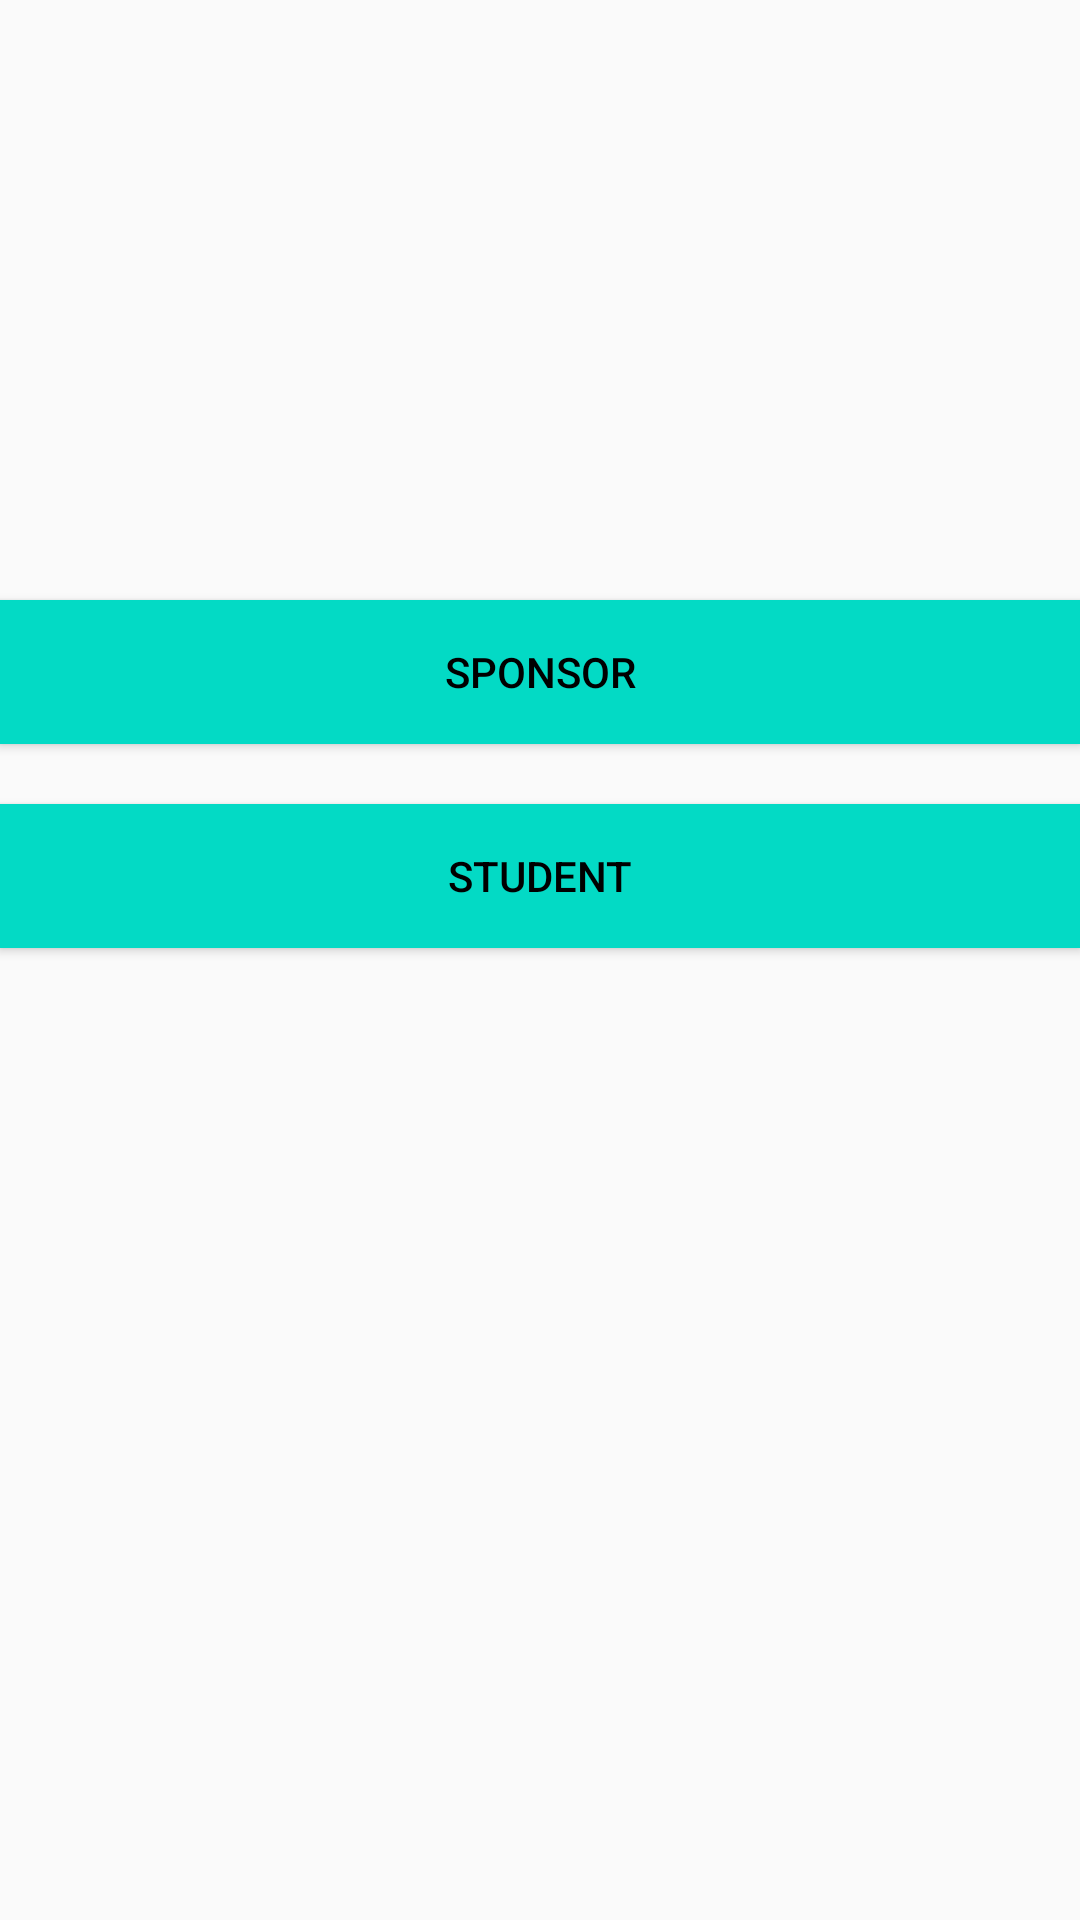

Layout XML and referenced resources for this Android screen:
<!-- AndroidManifest.xml: application theme AppTheme -->
<!-- res/layout/sponsor_student_layout.xml -->
<?xml version="1.0" encoding="utf-8"?>
<LinearLayout xmlns:android="http://schemas.android.com/apk/res/android"
    android:orientation="vertical" android:layout_width="match_parent"
    android:layout_height="match_parent">

    <Button
        android:id="@+id/btn_sponsor"
        android:layout_width="fill_parent"
        android:layout_height="wrap_content"
        android:layout_marginTop="200dip"

        android:background="@color/colorAccent"
        android:text="Sponsor"
        android:textColor="@android:color/black" />
    <Button
        android:id="@+id/btn_student"
        android:layout_width="fill_parent"
        android:layout_height="wrap_content"
        android:layout_marginTop="20dip"
        android:layout_gravity="center"
        android:background="@color/colorAccent"
        android:text="Student"
        android:textColor="@android:color/black" />

</LinearLayout>
<!-- resources referenced by this layout -->
<resources>
  <style name="AppTheme" parent="Theme.AppCompat.Light.DarkActionBar">
          
          <item name="colorPrimary">@color/colorPrimary</item>
          <item name="colorPrimaryDark">@color/colorPrimaryDark</item>
          <item name="colorAccent">@color/colorAccent</item>
      </style>
  <!-- not gathered from this repository: default colours our renderer supplied (Android Studio template values) -->
  <color name="colorPrimary">#FF6200EE</color>
  <color name="colorPrimaryDark">#FF3700B3</color>
  <color name="colorAccent">#FF03DAC5</color>
</resources>
